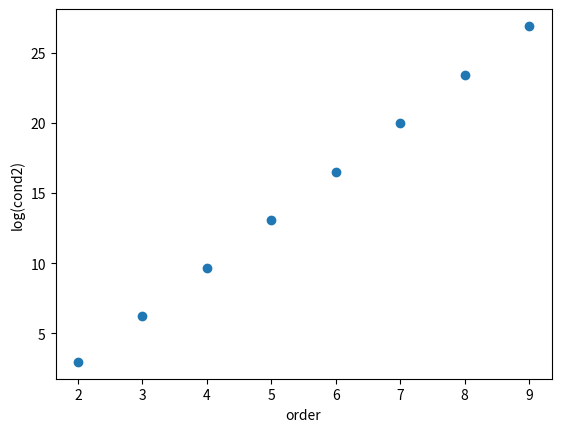

Python code for this plot:
import math
from scipy.linalg import hilbert
from numpy.linalg import cond
import matplotlib.pyplot as plt


def get_hilbert_cond2(n):
    x = []
    y = []
    for i in range(2, n):
        cur_mat = hilbert(i)
        cur_cond = cond(cur_mat, 2)
        x.append(i)
        y.append(math.log(cur_cond))
    plt.scatter(x, y)
    plt.xlabel('order')
    plt.ylabel('log(cond2)')
    plt.show()


if __name__ == '__main__':
    get_hilbert_cond2(10)  # exp
